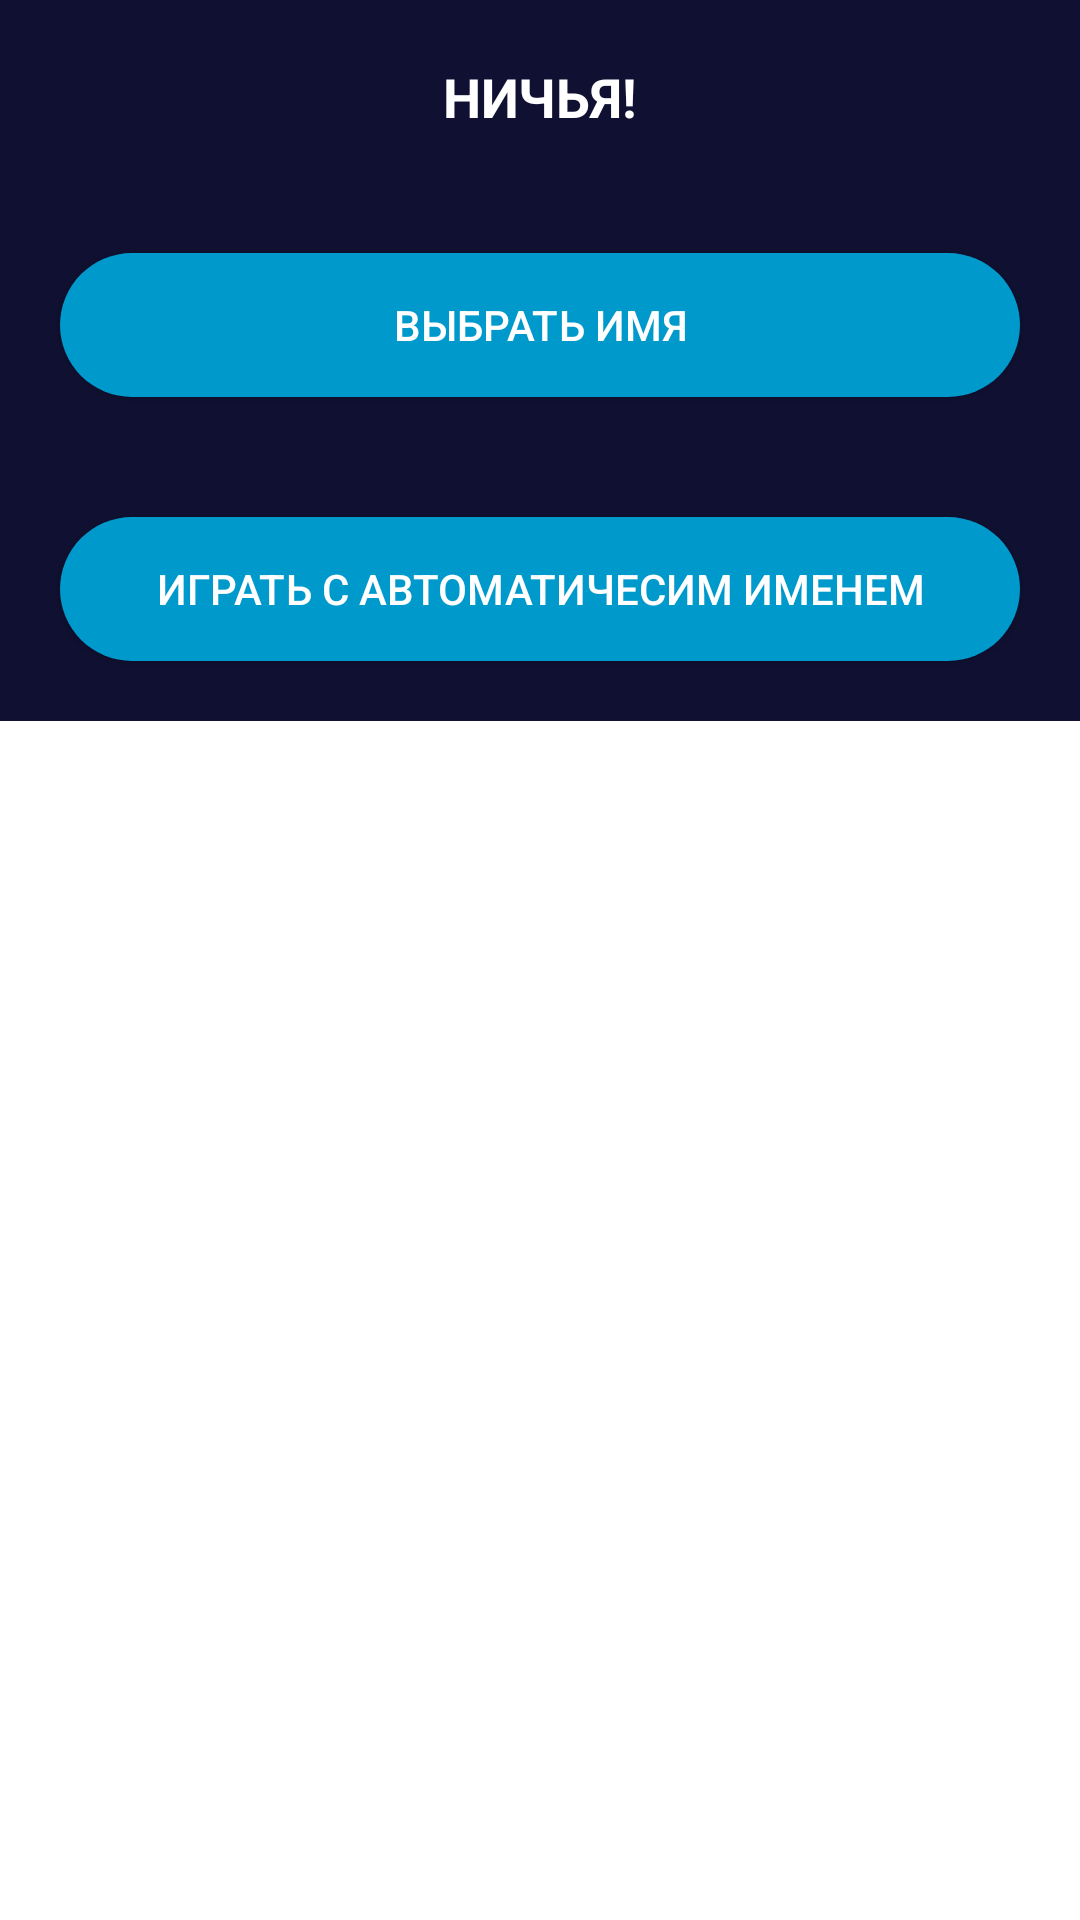

The Android layout XML behind this screen, and the referenced resources:
<!-- AndroidManifest.xml: application theme Theme.Krestiki_noliki -->
<!-- res/layout/win_dialog_layout.xml -->
<?xml version="1.0" encoding="utf-8"?>
<RelativeLayout xmlns:android="http://schemas.android.com/apk/res/android"
    android:layout_width="match_parent"
    android:layout_height="match_parent">

    <LinearLayout
        android:layout_width="match_parent"
        android:layout_height="wrap_content"
        android:orientation="vertical"
        android:background="@color/dark_blue">

        <TextView
            android:layout_width="match_parent"
            android:layout_height="wrap_content"
            android:gravity="center"
            android:text="НИЧЬЯ!"
            android:textSize="18sp"
            android:textStyle="bold"
            android:textColor="#FFFFFF"
            android:layout_marginStart="20dp"
            android:layout_marginEnd="20dp"
            android:layout_marginTop="20dp"
            android:layout_marginVertical="20dp"
            android:id="@+id/messageTV"/>

        <androidx.appcompat.widget.AppCompatButton
            android:id="@+id/startNewBtn"
            android:layout_width="match_parent"
            android:layout_height="wrap_content"
            android:layout_margin="20dp"
            android:background="@drawable/round_back_blue_100"
            android:text="Выбрать имя"
            android:textColor="#FFFFFF" />

        <androidx.appcompat.widget.AppCompatButton
            android:id="@+id/startOldBtn"
            android:layout_width="match_parent"
            android:layout_height="wrap_content"
            android:layout_margin="20dp"
            android:background="@drawable/round_back_blue_100"
            android:text="Играть с автоматичесим именем"
            android:textColor="#FFFFFF" />
    </LinearLayout>

</RelativeLayout>
<!-- resources referenced by this layout -->
<resources>
  <color name="dark_blue">#101132</color>
  <!-- drawable round_back_blue_100 (drawable) -->
  <?xml version="1.0" encoding="utf-8"?>
  <shape xmlns:android="http://schemas.android.com/apk/res/android"
      android:shape = "rectangle">
  
      <solid android:color="@android:color/holo_blue_dark"/>
      <corners android:radius="100dp"/>
  
  </shape>
  <style name="Theme.Krestiki_noliki" parent="Theme.MaterialComponents.DayNight.NoActionBar">
          
          <item name="colorPrimary">@color/purple_500</item>
          <item name="colorPrimaryVariant">@color/purple_700</item>
          <item name="colorOnPrimary">@color/white</item>
          
          <item name="colorSecondary">@color/teal_200</item>
          <item name="colorSecondaryVariant">@color/teal_700</item>
          <item name="colorOnSecondary">@color/black</item>
          
          <item name="android:statusBarColor">?attr/colorPrimaryVariant</item>
          
      </style>
  <color name="purple_500">#FF6200EE</color>
  <color name="purple_700">#FF3700B3</color>
  <color name="white">#FFFFFFFF</color>
  <color name="teal_200">#FF03DAC5</color>
  <color name="teal_700">#FF018786</color>
  <color name="black">#FF000000</color>
</resources>
